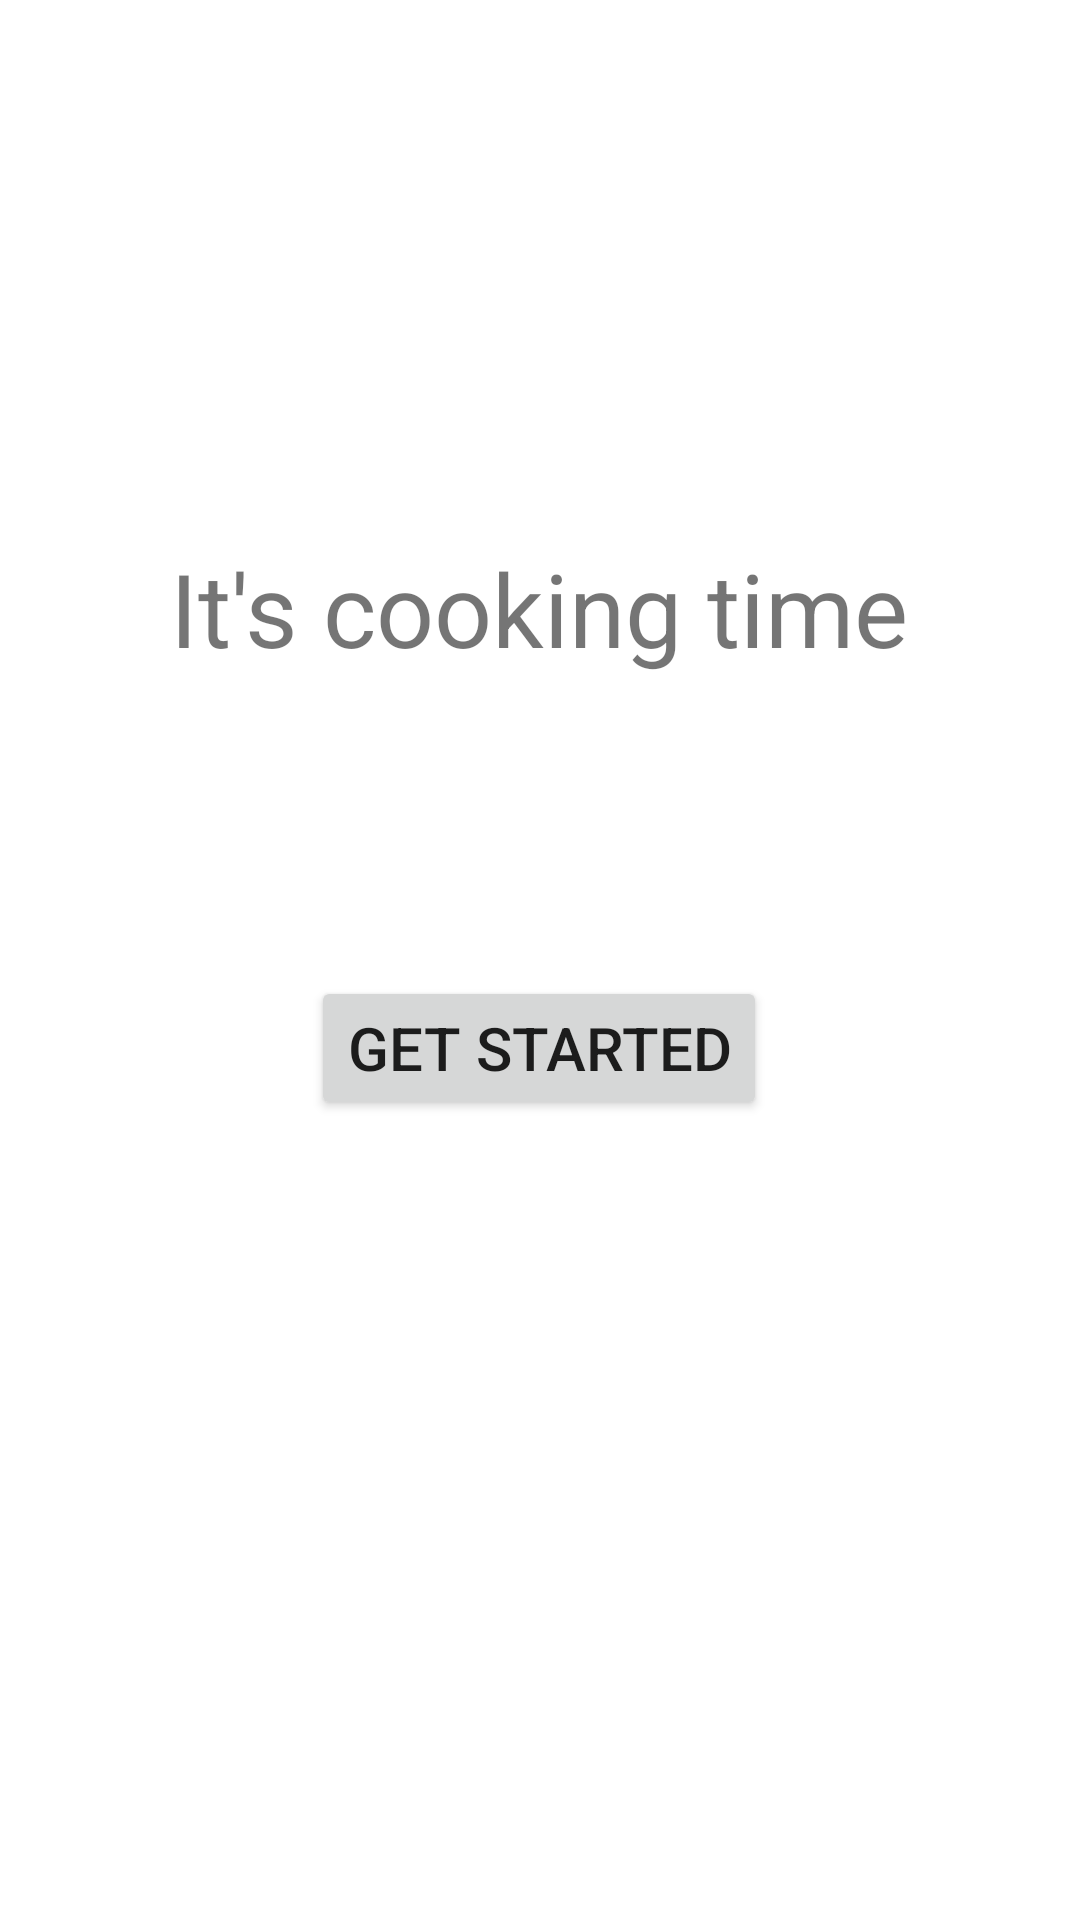

Reconstruct the res/layout file that produces this screen, plus the resources it refers to.
<!-- AndroidManifest.xml: application theme Theme.MyCookingApplication -->
<!-- res/layout/activity_main.xml -->
<?xml version="1.0" encoding="utf-8"?>
<androidx.constraintlayout.widget.ConstraintLayout xmlns:android="http://schemas.android.com/apk/res/android"
    xmlns:app="http://schemas.android.com/apk/res-auto"
    xmlns:tools="http://schemas.android.com/tools"
    android:layout_width="match_parent"
    android:layout_height="match_parent"
    tools:context=".MainActivity">

    <ImageView
        android:id="@+id/imgchef"
        android:layout_width="wrap_content"
        android:layout_height="wrap_content"
        android:layout_marginStart="16dp"
        android:layout_marginTop="44dp"
        android:layout_marginEnd="16dp"
        android:cropToPadding="false"
        app:layout_constraintEnd_toEndOf="parent"
        app:layout_constraintHorizontal_bias="0.495"
        app:layout_constraintStart_toStartOf="parent"
        app:layout_constraintTop_toTopOf="parent"
        app:srcCompat="@drawable/chefjane" />

    <TextView
        android:id="@+id/tvstart"
        android:layout_width="wrap_content"
        android:layout_height="wrap_content"
        android:layout_marginStart="16dp"
        android:layout_marginTop="136dp"
        android:layout_marginEnd="16dp"
        android:text="It's cooking time"
        android:textSize="34sp"
        app:layout_constraintEnd_toEndOf="parent"
        app:layout_constraintHorizontal_bias="0.496"
        app:layout_constraintStart_toStartOf="parent"
        app:layout_constraintTop_toBottomOf="@+id/imgchef" />

    <Button
        android:id="@+id/btnget"
        android:layout_width="wrap_content"
        android:layout_height="wrap_content"
        android:layout_marginStart="24dp"
        android:layout_marginTop="100dp"
        android:layout_marginEnd="24dp"
        android:text="Get Started"
        android:textSize="20sp"
        app:cornerRadius="20dp"
        app:layout_constraintEnd_toEndOf="parent"
        app:layout_constraintHorizontal_bias="0.497"
        app:layout_constraintStart_toStartOf="parent"
        app:layout_constraintTop_toBottomOf="@+id/tvstart" />
</androidx.constraintlayout.widget.ConstraintLayout>
<!-- resources referenced by this layout -->
<resources>
  <style name="Theme.MyCookingApplication" parent="Theme.MaterialComponents.DayNight.DarkActionBar">
          
          <item name="colorPrimary">@color/purple_500</item>
          <item name="colorPrimaryVariant">@color/purple_700</item>
          <item name="colorOnPrimary">@color/white</item>
          
          <item name="colorSecondary">@color/teal_200</item>
          <item name="colorSecondaryVariant">@color/teal_700</item>
          <item name="colorOnSecondary">@color/black</item>
          
          <item name="android:statusBarColor" tools:targetApi="l">?attr/colorPrimaryVariant</item>
          
      </style>
  <!-- not gathered from this repository: default colours our renderer supplied (Android Studio template values) -->
  <color name="purple_500">#FF6200EE</color>
  <color name="purple_700">#FF3700B3</color>
  <color name="teal_200">#FF03DAC5</color>
  <color name="teal_700">#FF018786</color>
  <color name="black">#FF000000</color>
  <color name="white">#FFFFFFFF</color>
</resources>
